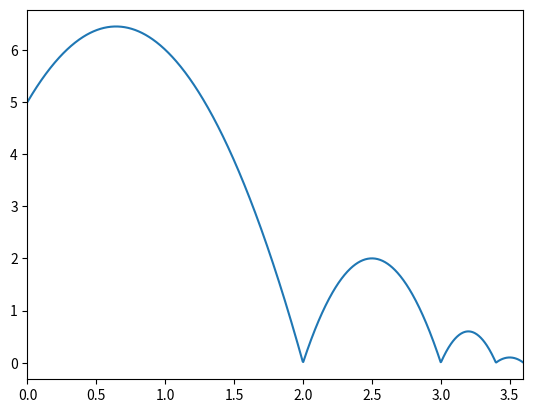

This figure's Python source:
import numpy as np
import matplotlib.pyplot as plt

x = np.linspace(0,3.6,1000,endpoint=False)

def func(t):
    if t >0 and t<=2.0:
        return -3.5*t**2 + 4.5*t +5
    if t<=3.0:
        return -8*t**2 + 40*t -48
    if t<=3.4:
        return -15*t**2 + 96*t-153
    if t<=3.6:
        return -10*t**2 +70*t-122.4
    


y = np.zeros_like(x)

for i in range(len(x)):
    y[i] = func(x[i])

y[0] = -3.5*x[0]**2 + 4.5*x[0] +5
plt.plot(x,y)
plt.xlim(0,3.6)
plt.show()